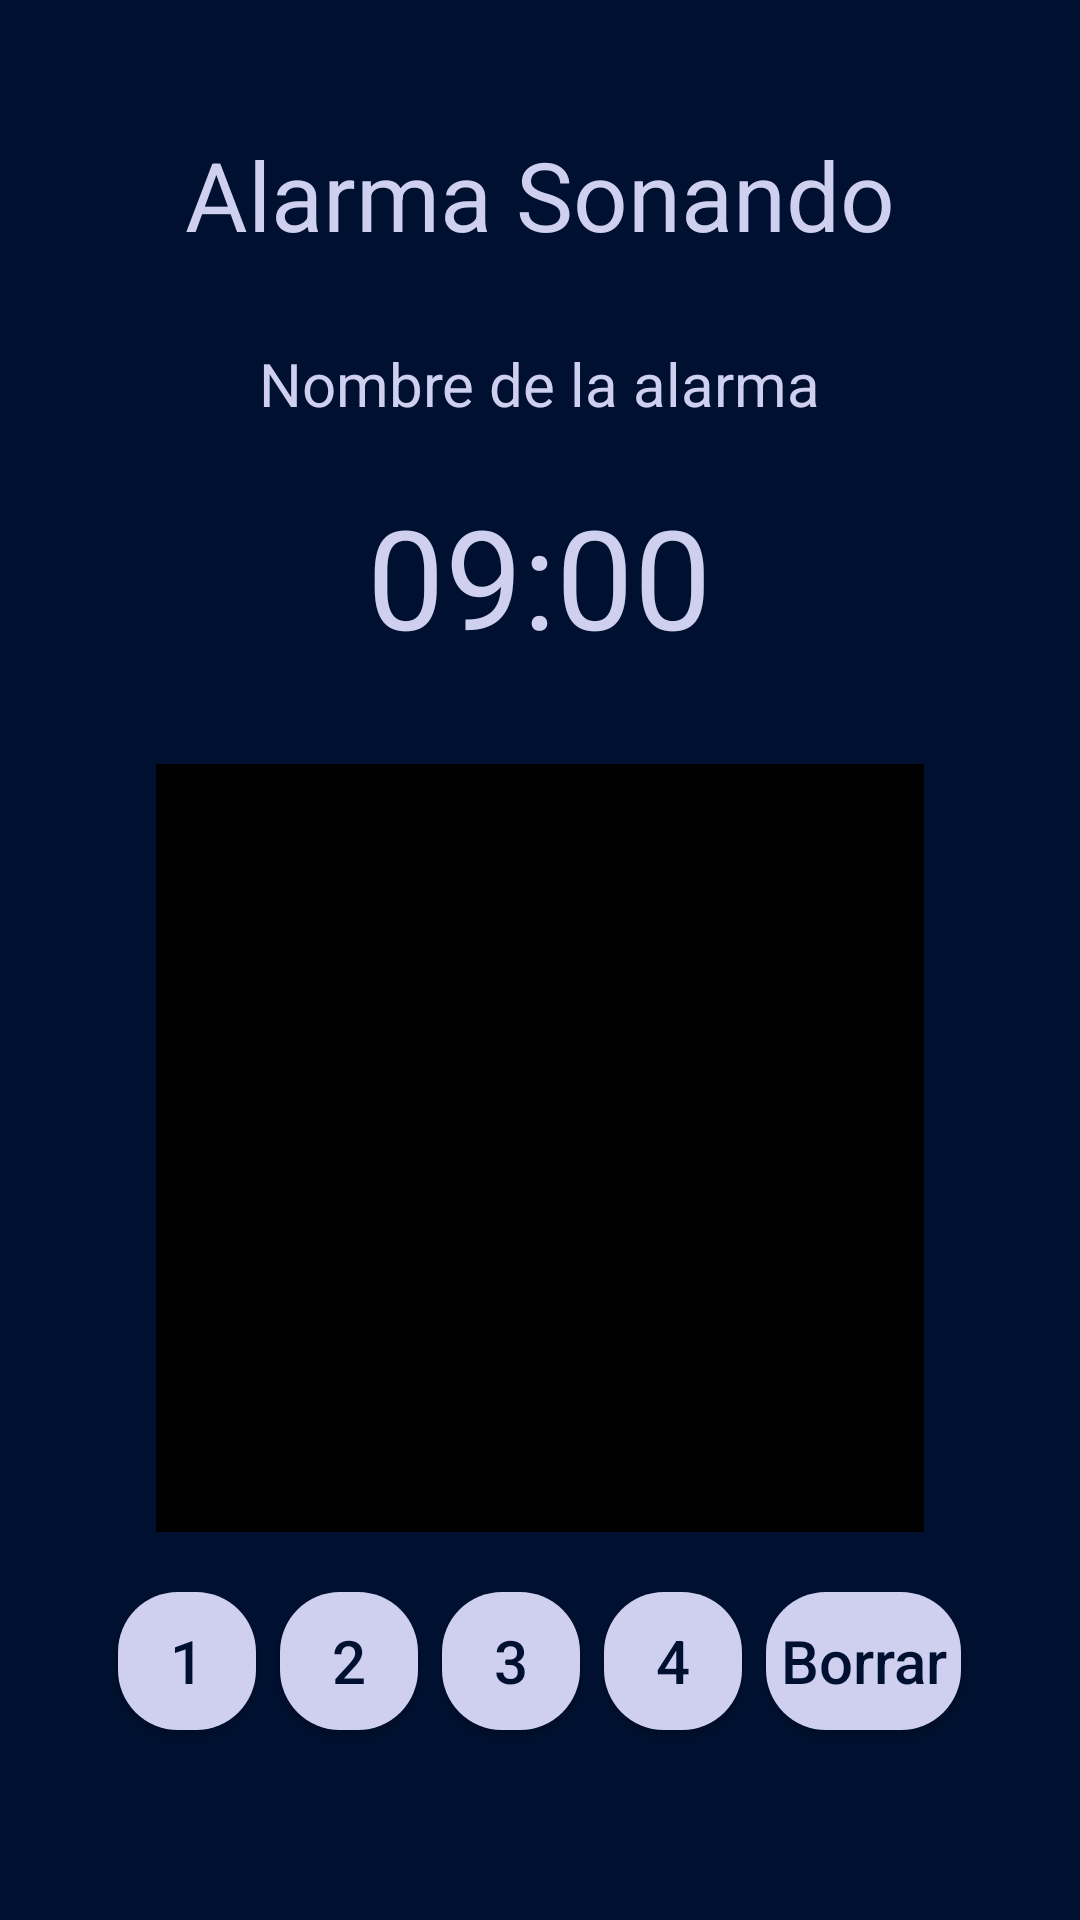

Android layout source for this screen:
<!-- AndroidManifest.xml: application theme Theme.MyApplication -->
<!-- res/layout/sudoku_sounding.xml -->
<?xml version="1.0" encoding="utf-8"?>
<LinearLayout xmlns:android="http://schemas.android.com/apk/res/android"
    android:layout_width="match_parent"
    android:layout_height="match_parent"
    android:orientation="vertical"
    android:gravity="center"
    android:background="@color/dark"
    android:padding="16dp">

    
    <TextView
        android:id="@+id/textViewAlarmaSonando"
        android:layout_width="wrap_content"
        android:layout_height="wrap_content"
        android:text="Alarma Sonando"
        android:layout_gravity="center"
        android:layout_marginBottom="24dp"
        style="@style/CustomHeadingLightStyle" />

    
    <TextView
        android:id="@+id/textViewNombreAlarma"
        android:layout_width="wrap_content"
        android:layout_height="wrap_content"
        android:text="Nombre de la alarma"
        android:layout_gravity="center"
        android:layout_marginBottom="16dp"
        style="@style/CustomTextLightStyle" />

    
    <TextView
        android:id="@+id/textViewHoraActual"
        android:layout_width="wrap_content"
        android:layout_height="wrap_content"
        android:text="09:00"
        android:layout_gravity="center"
        android:layout_marginBottom="32dp"
        android:textSize="46sp"
        style="@style/CustomHeadingLightStyle" />

    <GridLayout
        android:id="@+id/gridSudoku"
        android:layout_width="wrap_content"
        android:layout_height="wrap_content"
        android:rowCount="2"
        android:columnCount="2"
        android:layout_gravity="center"
        android:background="#000000"
        android:padding="4dp">

        
        <GridLayout
            android:id="@+id/subgrid_1"
            android:layout_width="wrap_content"
            android:layout_height="wrap_content"
            android:rowCount="2"
            android:columnCount="2"
            android:background="#000000"
            android:padding="2dp">
            
            <TextView
                android:id="@+id/cell_00"
                style="@style/SudokuCell" />
            <TextView
                android:id="@+id/cell_01"
                style="@style/SudokuCell" />
            <TextView
                android:id="@+id/cell_10"
                style="@style/SudokuCell" />
            <TextView
                android:id="@+id/cell_11"
                style="@style/SudokuCell" />
        </GridLayout>

        
        <GridLayout
            android:id="@+id/subgrid_2"
            android:layout_width="wrap_content"
            android:layout_height="wrap_content"
            android:rowCount="2"
            android:columnCount="2"
            android:background="#000000"
            android:padding="2dp">
            
            <TextView
                android:id="@+id/cell_02"
                style="@style/SudokuCell" />
            <TextView
                android:id="@+id/cell_03"
                style="@style/SudokuCell" />
            <TextView
                android:id="@+id/cell_12"
                style="@style/SudokuCell" />
            <TextView
                android:id="@+id/cell_13"
                style="@style/SudokuCell" />
        </GridLayout>

        
        <GridLayout
            android:id="@+id/subgrid_3"
            android:layout_width="wrap_content"
            android:layout_height="wrap_content"
            android:rowCount="2"
            android:columnCount="2"
            android:background="#000000"
            android:padding="2dp">
            
            <TextView
                android:id="@+id/cell_20"
                style="@style/SudokuCell" />
            <TextView
                android:id="@+id/cell_21"
                style="@style/SudokuCell" />
            <TextView
                android:id="@+id/cell_30"
                style="@style/SudokuCell" />
            <TextView
                android:id="@+id/cell_31"
                style="@style/SudokuCell" />
        </GridLayout>

        
        <GridLayout
            android:id="@+id/subgrid_4"
            android:layout_width="wrap_content"
            android:layout_height="wrap_content"
            android:rowCount="2"
            android:columnCount="2"
            android:background="#000000"
            android:padding="2dp">
            
            <TextView
                android:id="@+id/cell_22"
                style="@style/SudokuCell" />
            <TextView
                android:id="@+id/cell_23"
                style="@style/SudokuCell" />
            <TextView
                android:id="@+id/cell_32"
                style="@style/SudokuCell" />
            <TextView
                android:id="@+id/cell_33"
                style="@style/SudokuCell" />
        </GridLayout>

    </GridLayout>

    <LinearLayout
        android:id="@+id/numberSelector"
        android:layout_width="match_parent"
        android:layout_height="wrap_content"
        android:orientation="horizontal"
        android:gravity="center"
        android:layout_marginTop="16dp"
        android:layout_marginBottom="16dp" >

        
        <Button
            android:id="@+id/button_1"
            android:layout_width="46dp"
            android:layout_height="46dp"
            android:text="1"
            style="@style/CustomSudokuButton" />

        
        <Button
            android:id="@+id/button_2"
            android:layout_width="46dp"
            android:layout_height="46dp"
            android:text="2"
            style="@style/CustomSudokuButton" />

        
        <Button
            android:id="@+id/button_3"
            android:layout_width="46dp"
            android:layout_height="46dp"
            android:text="3"
            style="@style/CustomSudokuButton" />

        
        <Button
            android:id="@+id/button_4"
            android:layout_width="46dp"
            android:layout_height="46dp"
            android:text="4"
            style="@style/CustomSudokuButton" />

        
        <Button
            android:id="@+id/button_erase"
            android:layout_width="65dp"
            android:layout_height="46dp"
            android:text="Borrar"
            style="@style/CustomSudokuButton" />
    </LinearLayout>
    
</LinearLayout>
<!-- resources referenced by this layout -->
<resources>
  <color name="dark">#FF001030</color>
  <style name="CustomHeadingLightStyle">
          <item name="android:textColor">@color/light</item>
          <item name="android:textSize">32sp</item>
      </style>
  <style name="CustomSudokuButton" parent="Widget.AppCompat.Button">
          <item name="android:textColor">@color/dark</item>
          <item name="android:textSize">20sp</item>
          <item name="android:background">@drawable/sudoku_button</item>
          <item name="android:textAllCaps">false</item>
          <item name="android:layout_margin">4dp</item>
      </style>
  <style name="CustomTextLightStyle">
          <item name="android:textColor">@color/light</item>
          <item name="android:textSize">20sp</item>
          <item name="android:padding">4dp</item>
      </style>
  <style name="SudokuCell">
          <item name="android:layout_width">60dp</item>
          <item name="android:layout_height">60dp</item>
          <item name="android:gravity">center</item>
          <item name="android:background">@drawable/border_cell</item>
          <item name="android:inputType">number</item>
          <item name="android:textColor">@color/black</item>
          <item name="android:textSize">20sp</item>
          <item name="android:digits">1234</item>
      </style>
  <style name="Theme.MyApplication" parent="android:Theme.Material.Light.NoActionBar" />
  <color name="light">#FFCFCFEF</color>
  <!-- drawable sudoku_button (drawable) -->
  <?xml version="1.0" encoding="utf-8"?>
  <shape xmlns:android="http://schemas.android.com/apk/res/android"
      android:shape="rectangle">
      <corners android:radius="20dp" />
      <solid android:color="@color/light" />
  </shape>
  <color name="black">#FF000000</color>
</resources>
